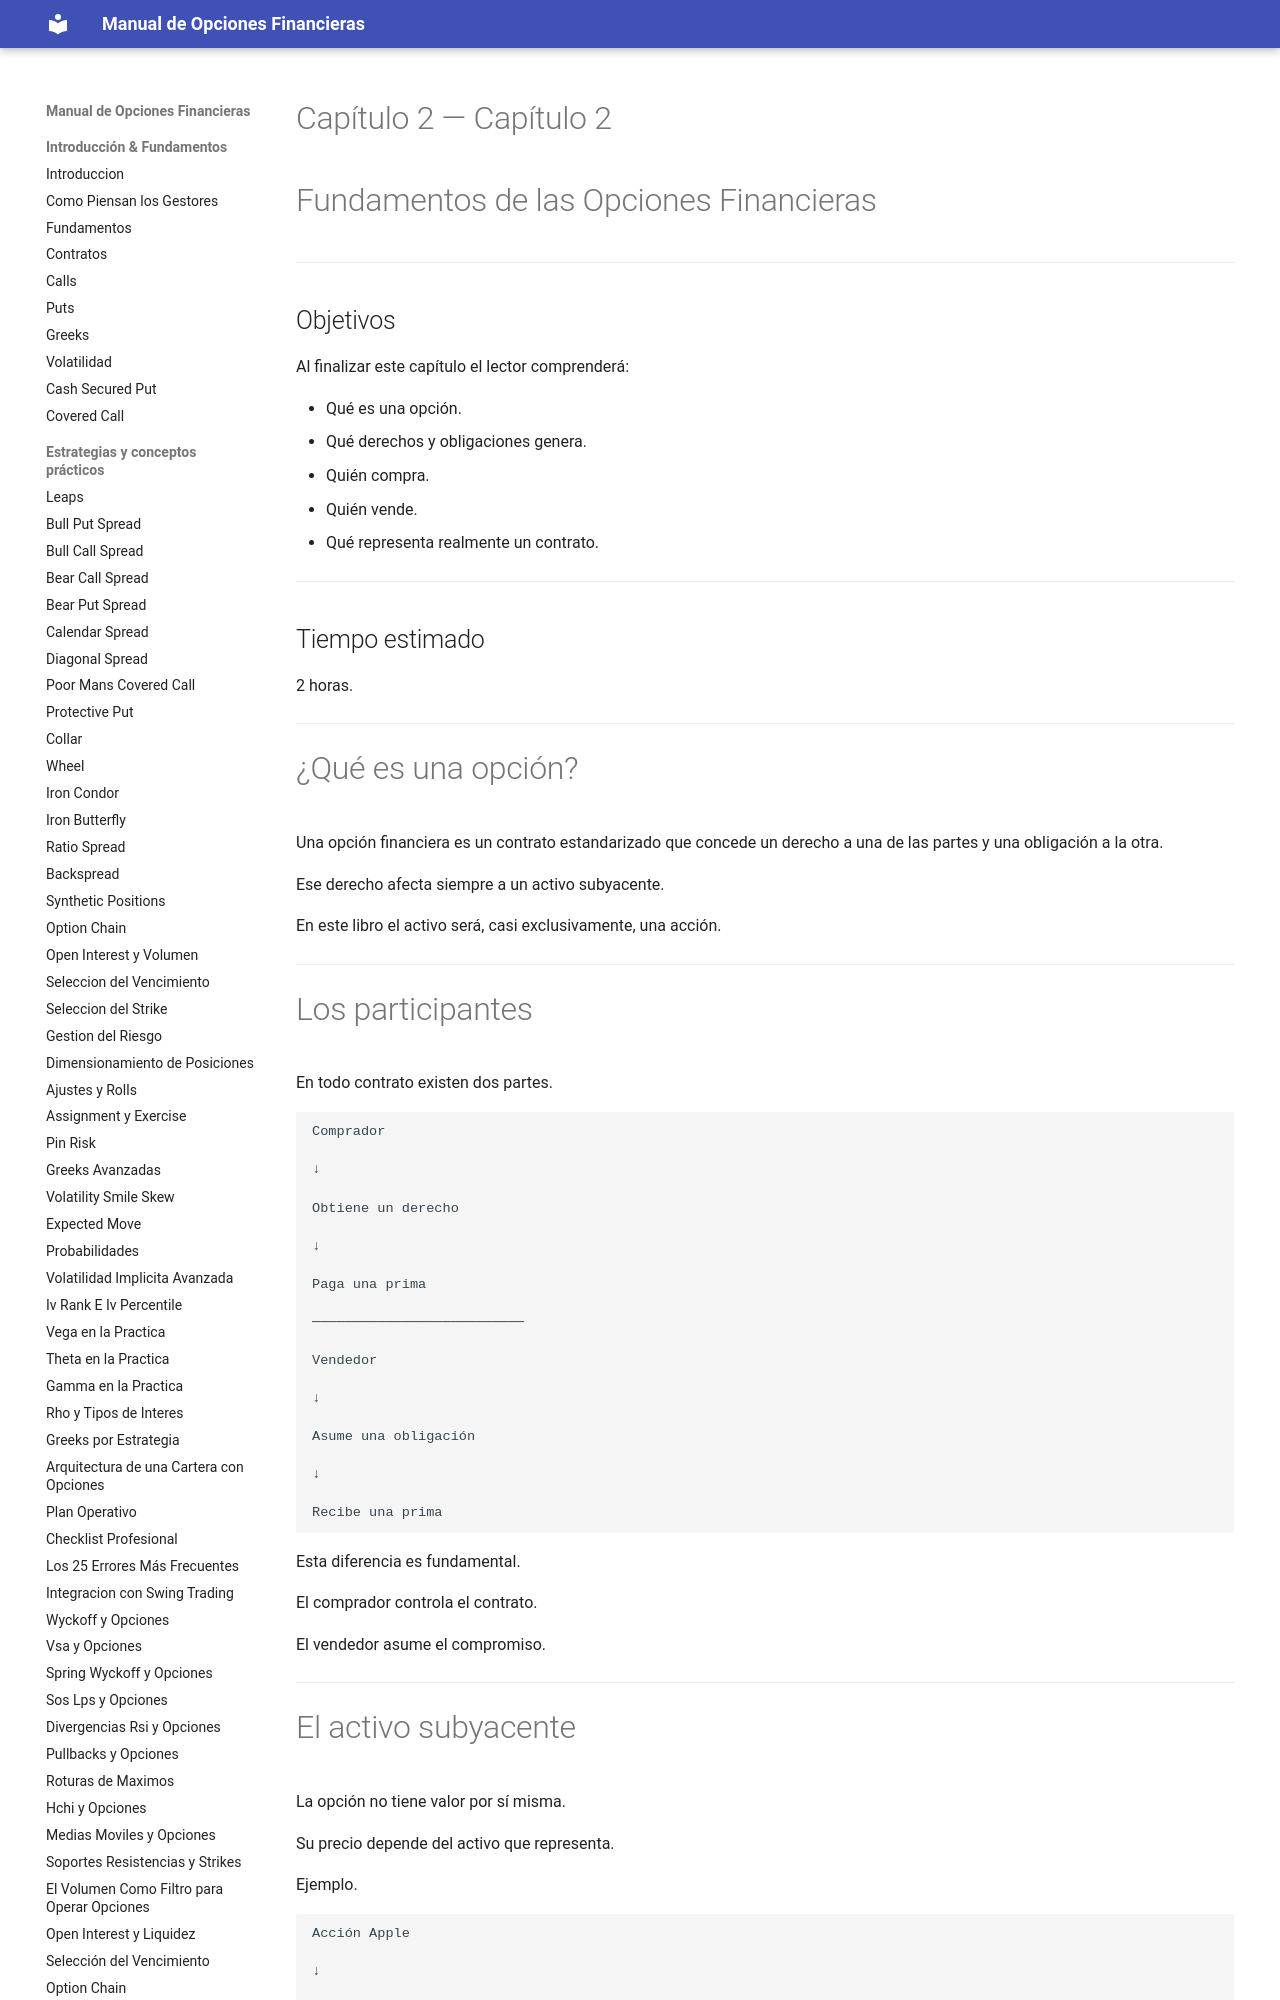

repository: juanahs/opciones-financieras · page: 02-fundamentos/index.html · generator: mkdocs

---
description: ""
date: 2026-09-21
tags: []
draft: false
title: "Capítulo 2 — Fundamentos de las Opciones Financieras"

---

# Capítulo 2 — Fundamentos de las Opciones Financieras



---

## Objetivos

Al finalizar este capítulo el lector comprenderá:

- Qué es una opción.
- Qué derechos y obligaciones genera.
- Quién compra.
- Quién vende.
- Qué representa realmente un contrato.

---

## Tiempo estimado

2 horas.

---

# ¿Qué es una opción?

Una opción financiera es un contrato estandarizado que concede un derecho a una de las partes y una obligación a la otra.

Ese derecho afecta siempre a un activo subyacente.

En este libro el activo será, casi exclusivamente, una acción.

---
